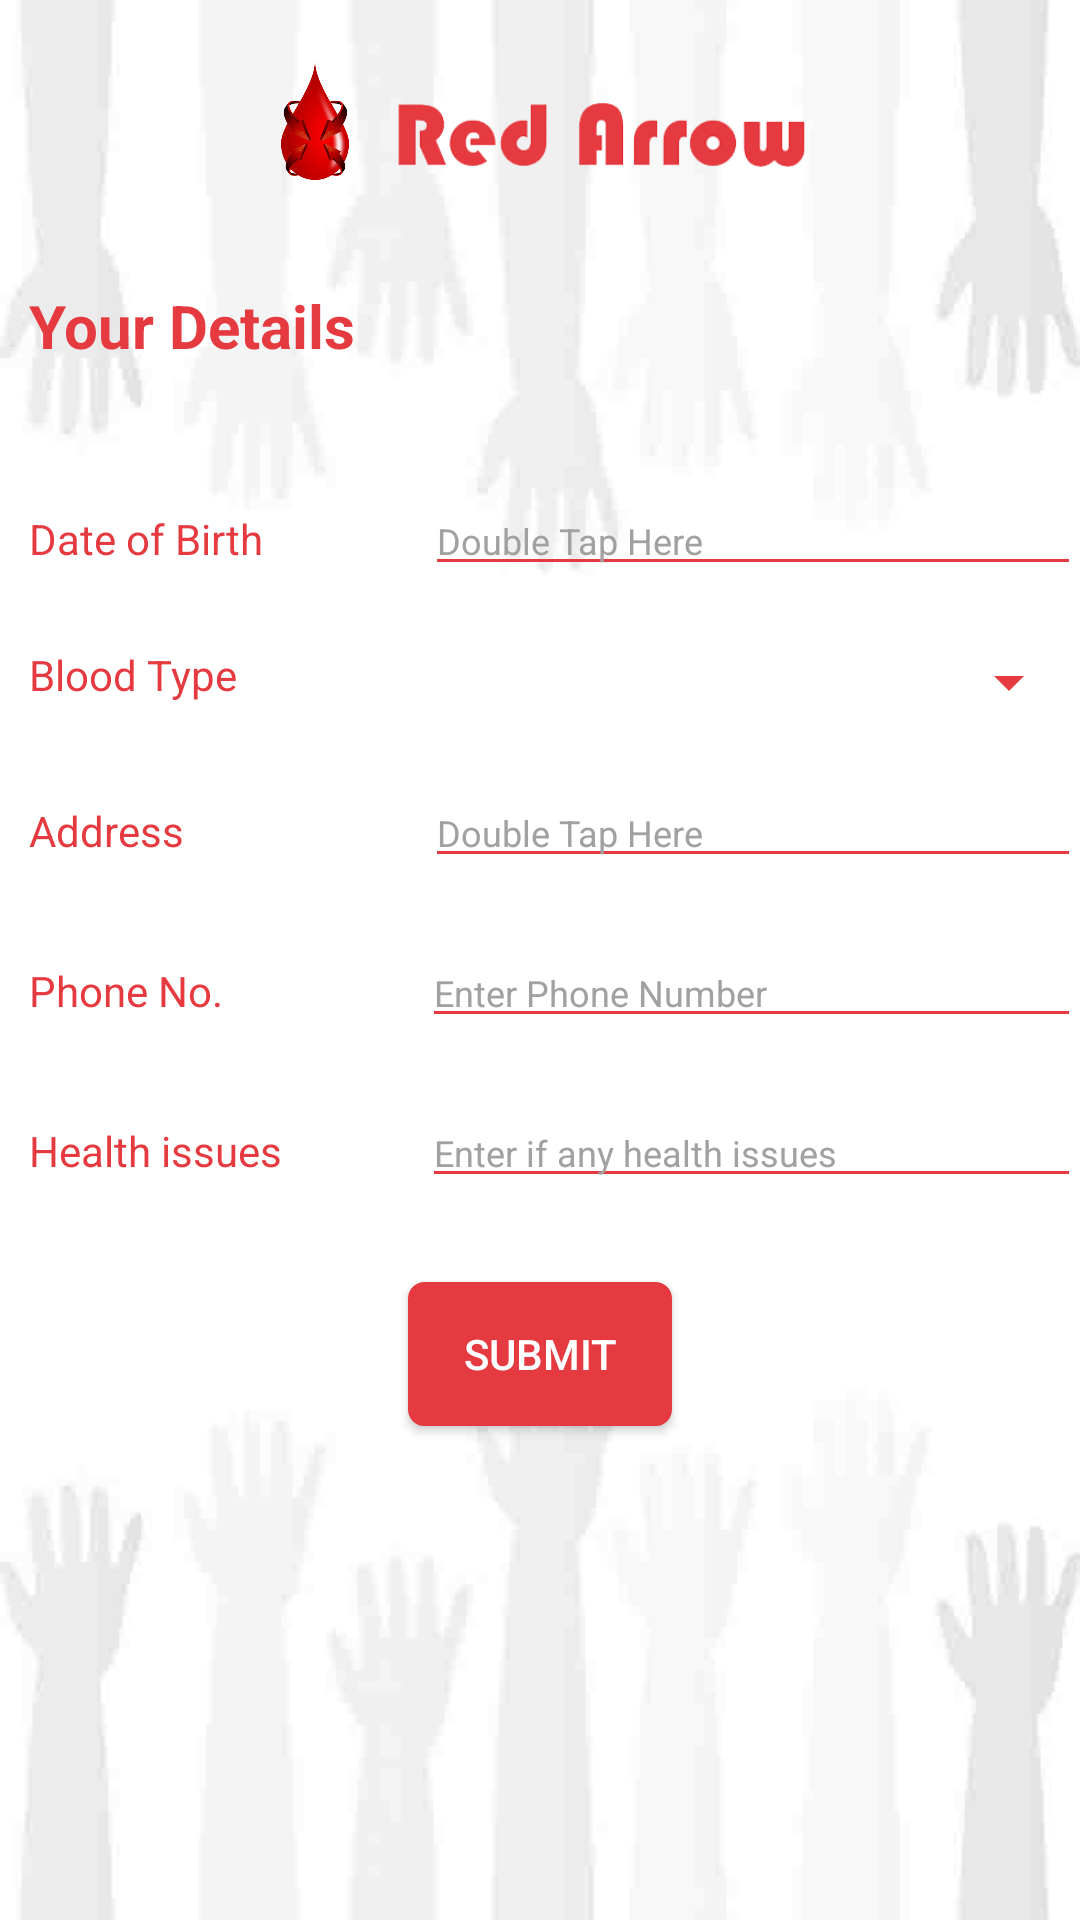

Here is an Android app screen rendered from its layout file. Give the layout XML and the strings, colors and styles it references.
<!-- AndroidManifest.xml: activity theme AppTheme -->
<!-- res/layout/activity_donor_info.xml -->
<?xml version="1.0" encoding="utf-8"?>
<RelativeLayout xmlns:android="http://schemas.android.com/apk/res/android"
    xmlns:tools="http://schemas.android.com/tools"
    android:layout_width="wrap_content"
    android:layout_height="match_parent"
    android:paddingBottom="@dimen/activity_vertical_margin"
    android:paddingLeft="@dimen/activity_horizontal_margin"
    android:background="@drawable/hands"
    android:paddingRight="@dimen/activity_horizontal_margin"
    android:paddingTop="@dimen/activity_vertical_margin"
    tools:context=".DonorInfoActivity">
    <LinearLayout
        android:layout_width="match_parent"
        android:layout_height="wrap_content"
        android:gravity="center_horizontal"
        android:layout_marginTop="20dp"
        android:id="@+id/linearLayout1">
        <ImageView
            android:layout_width="40dp"
            android:layout_height="40dp"
            android:id="@+id/imageView3"
            android:src="@drawable/logo"
            android:layout_alignParentTop="true"
            android:layout_alignParentLeft="true"
            android:layout_alignParentStart="true"
            />

        <ImageView
            android:layout_width="150dp"
            android:layout_height="40dp"
            android:id="@+id/imageView4"
            android:src="@drawable/name"
            android:layout_marginTop="5dp"
            android:layout_alignBottom="@+id/imageView3"
            android:layout_toRightOf="@+id/imageView3"
            />

    </LinearLayout>
    <TextView
        android:layout_width="wrap_content"
        android:layout_height="wrap_content"
        android:text="Your Details"
        android:textSize="20dp"
        android:layout_marginLeft="10dp"
        android:textStyle="bold"
        android:textColor="#e53a40"
        android:id="@+id/Registertext"
        android:layout_below="@+id/linearLayout1"
        android:layout_marginTop="30dp"
        />
    <LinearLayout
        android:layout_width="match_parent"
        android:layout_below="@+id/Registertext"
        android:layout_height="wrap_content"
        android:orientation="horizontal"
        android:layout_marginTop="10dp"
        android:layout_marginLeft="10dp"
        android:weightSum="100"
        android:id="@+id/linearLayout2"
        >
    <TextView
        android:layout_width="80dp"
        android:layout_height="wrap_content"
        android:layout_weight="30"
        android:textColor="#e53a40"
        android:layout_marginTop="30dp"
        android:text="Date of Birth"
        />

        <EditText
            android:layout_width="wrap_content"
            android:layout_height="wrap_content"
            android:id="@+id/etDob"
            android:layout_weight="70"
            android:hint="Double Tap Here"
            android:editable="false"
            android:textColorHint="#a3a0a0"
            android:layout_alignParentLeft="true"
            android:layout_alignParentStart="true"
            android:textSize="12dp"
            android:backgroundTint="#e53a40"
            android:layout_marginTop="30dp"
            />


    </LinearLayout>
    <LinearLayout
        android:layout_width="match_parent"
        android:layout_below="@+id/linearLayout2"
        android:layout_height="wrap_content"
        android:orientation="horizontal"
        android:layout_marginLeft="10dp"
        android:weightSum="100"
        android:id="@+id/linearLayout3"
        >
    <TextView
        android:layout_width="80dp"
        android:layout_height="wrap_content"
        android:layout_weight="30"
        android:textColor="#e53a40"
        android:layout_marginTop="20dp"
        android:text="Blood Type"
        />

    <Spinner
        android:layout_width="wrap_content"
        android:layout_height="wrap_content"
        android:id="@+id/spBloodTypeSelect"
        android:layout_weight="70"
        android:textColorHint="#a3a0a0"
        android:layout_alignParentLeft="true"
        android:layout_alignParentStart="true"
        android:textSize="12dp"
        android:backgroundTint="#e53a40"
        android:inputType="date"
        android:layout_marginTop="20dp"
        />

</LinearLayout>
    <LinearLayout
        android:layout_width="match_parent"
        android:layout_below="@+id/linearLayout3"
        android:layout_height="wrap_content"
        android:orientation="horizontal"
        android:layout_marginLeft="10dp"
        android:weightSum="100"
        android:id="@+id/linearLayout4"
        >
        <TextView
            android:layout_width="80dp"
            android:layout_height="wrap_content"
            android:layout_weight="30"
            android:textColor="#e53a40"
            android:layout_marginTop="20dp"
            android:text="Address"

            />

        <EditText
            android:layout_width="wrap_content"
            android:layout_height="wrap_content"
            android:id="@+id/etAddress"
            android:layout_weight="70"
            android:hint="Double Tap Here"
            android:textColorHint="#a3a0a0"
            android:layout_alignParentLeft="true"
            android:layout_alignParentStart="true"
            android:textSize="12dp"
            android:backgroundTint="#e53a40"
            android:editable="false"
            android:maxWidth="100dip"
            android:layout_marginTop="20dp"
            />

    </LinearLayout>
    <LinearLayout
        android:layout_width="match_parent"
        android:layout_below="@+id/linearLayout4"
        android:layout_height="wrap_content"
        android:orientation="horizontal"
        android:layout_marginLeft="10dp"
        android:weightSum="100"
        android:id="@+id/linearLayout5"
        >
        <TextView
            android:layout_width="80dp"
            android:layout_height="wrap_content"
            android:layout_weight="30"
            android:textColor="#e53a40"
            android:layout_marginTop="20dp"
            android:text="Phone No."

            />

        <EditText
            android:layout_width="wrap_content"
            android:layout_height="wrap_content"
            android:id="@+id/etPhone"
            android:layout_weight="70"
            android:hint="Enter Phone Number"
            android:textColorHint="#a3a0a0"
            android:layout_alignParentLeft="true"
            android:layout_alignParentStart="true"
            android:textSize="12dp"
            android:backgroundTint="#e53a40"
            android:inputType="number"
            android:maxWidth="100dip"
            android:layout_marginTop="20dp"
            />

    </LinearLayout>
    <LinearLayout
        android:layout_width="match_parent"
        android:layout_below="@+id/linearLayout5"
        android:layout_height="wrap_content"
        android:orientation="horizontal"
        android:layout_marginLeft="10dp"
        android:weightSum="100"
        android:id="@+id/linearLayout6"
        >
        <TextView
            android:layout_width="80dp"
            android:layout_height="wrap_content"
            android:layout_weight="30"
            android:textColor="#e53a40"
            android:layout_marginTop="20dp"
            android:text="Health issues"

            />

        <EditText
            android:layout_width="wrap_content"
            android:layout_height="wrap_content"
            android:id="@+id/etHealthIssues"
            android:layout_weight="70"
            android:hint="Enter if any health issues"
            android:textColorHint="#a3a0a0"
            android:layout_alignParentLeft="true"
            android:layout_alignParentStart="true"
            android:textSize="12dp"
            android:backgroundTint="#e53a40"
            android:maxWidth="100dip"
            android:layout_marginTop="20dp"
            />

    </LinearLayout>

    <Button
        android:layout_width="wrap_content"
        android:layout_height="wrap_content"
        android:text="Submit"
        android:textColor="#ffffff"
        android:onClick="createdonor"
        android:background="@drawable/btnback"
        android:id="@+id/bSubmitDetails"
        android:layout_below="@+id/linearLayout6"
        android:layout_centerHorizontal="true"
        android:layout_marginTop="28dp" />

</RelativeLayout>
<!-- resources referenced by this layout -->
<resources>
  <!-- drawable btnback (drawable) -->
  <?xml version="1.0" encoding="UTF-8"?>
  <shape xmlns:android="http://schemas.android.com/apk/res/android">
      <solid android:color="#e53a40"/>
      <stroke android:width="1dip" android:color="#e53a40" />
      <corners android:radius="5dip"/>
      <padding android:left="0dip" android:top="0dip" android:right="0dip" android:bottom="0dip" />
  </shape>
  <!-- drawable hands: jpg bitmap (drawable, 24163 bytes) -->
  <!-- drawable logo: png bitmap (drawable, 57441 bytes) -->
  <!-- drawable name: png bitmap (drawable, 37305 bytes) -->
  <style name="AppTheme" parent="Theme.AppCompat.Light.NoActionBar">
          
          <item name="colorPrimary">@color/colorPrimary</item>
          <item name="colorPrimaryDark">@color/colorPrimaryDark</item>
          <item name="colorAccent">@color/colorAccent</item>
  
      </style>
  <color name="colorPrimary">#e53a40</color>
  <color name="colorPrimaryDark">#e53a40</color>
  <color name="colorAccent">#FF4081</color>
</resources>
